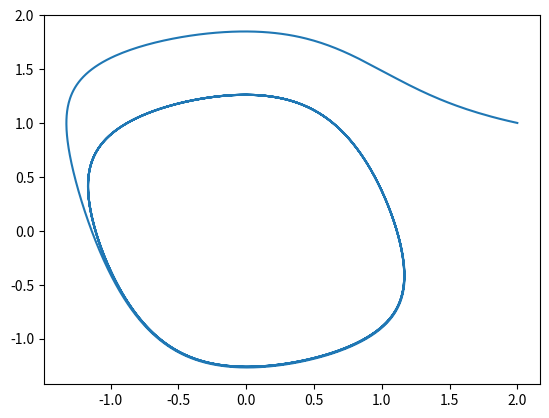

Write the Python code that produced this figure.
from decimal import *
import matplotlib.pyplot as plt

def drange(start, stop, step):
    r = Decimal(str(start))
    while r < Decimal(str(stop)):
        yield float(r)
        r += Decimal(str(step))

def ndsolve(fs, start, fr, to):
    delta = 0.01
    traj = [[fr, *start]]
    last = start
    for t in drange(fr, to, delta):
        next = []
        for i, f in enumerate(fs):
            next.append(traj[-1][i + 1] + delta * f(*traj[-1][1:]))
        traj.append([t, *next])
    return traj

fs = [lambda x, y: x - x ** 3 - y, lambda x, y: x]
traj = ndsolve(fs, [2, 1], 0, 30)
ttr, xtr, ytr = zip(*traj)
plt.plot(xtr, ytr)
plt.show()
